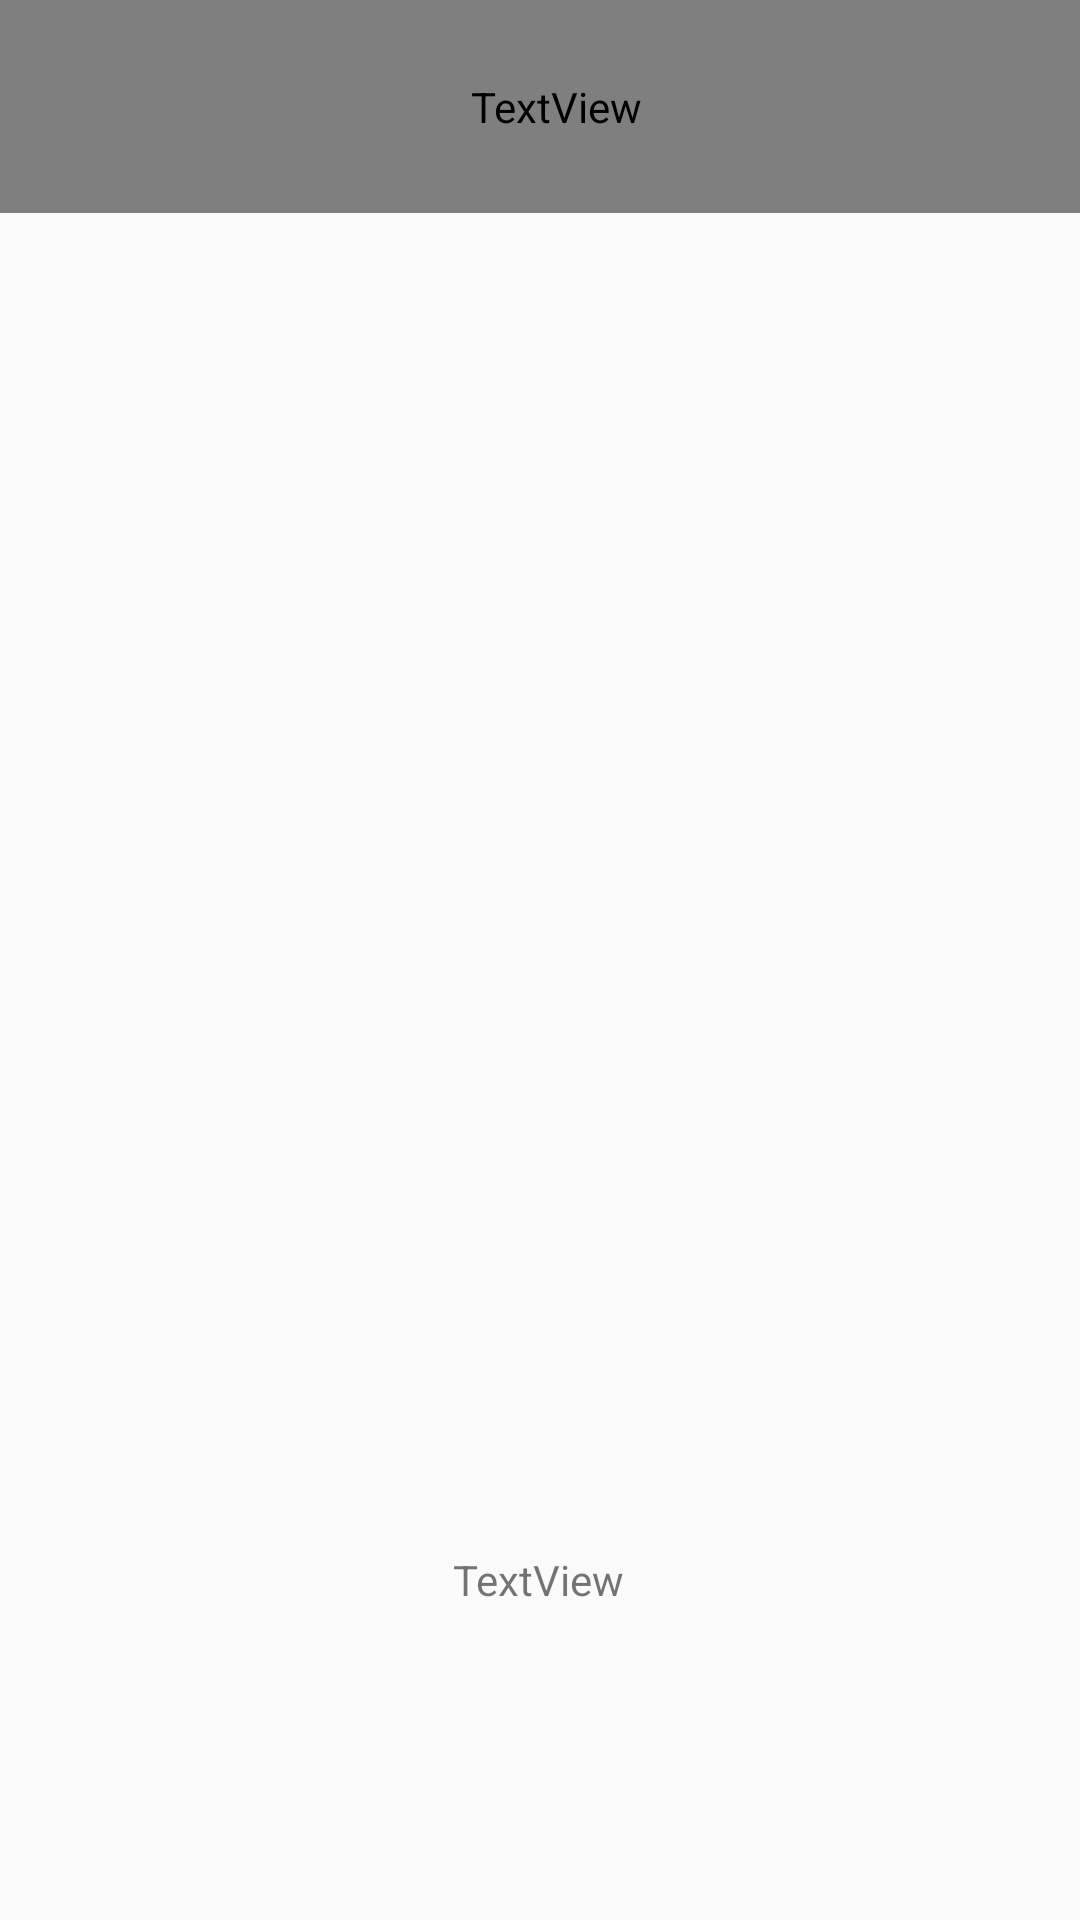

Layout XML and referenced resources for this Android screen:
<!-- AndroidManifest.xml: application theme Theme.AppCompat.Light -->
<!-- res/layout/activity_student_list.xml -->
<?xml version="1.0" encoding="utf-8"?>
<androidx.constraintlayout.widget.ConstraintLayout xmlns:android="http://schemas.android.com/apk/res/android"
    xmlns:app="http://schemas.android.com/apk/res-auto"
    xmlns:tools="http://schemas.android.com/tools"
    android:id="@+id/main"
    android:layout_width="match_parent"
    android:layout_height="match_parent"

    tools:context=".screens.StudentListActivity">

    <TextView
        android:id="@+id/textView2"
        android:layout_width="408dp"
        android:layout_height="71dp"
        android:fontFamily="@font/gevret_levin_alef"
        android:gravity="center"
        android:text="רשימת תלמידים:"
        android:textColor="#3D87A6"
        android:textSize="30dp"
        app:layout_constraintEnd_toEndOf="parent"
        app:layout_constraintHorizontal_bias="0.4"
        app:layout_constraintStart_toStartOf="parent"
        app:layout_constraintTop_toTopOf="parent" />

    <androidx.recyclerview.widget.RecyclerView
        android:id="@+id/rcStudentList"
        android:layout_width="415dp"
        android:layout_height="643dp"
        android:layout_marginStart="6dp"
        android:layout_marginTop="114dp"
        android:layout_marginEnd="6dp"
        android:layout_marginBottom="114dp"
        app:layout_constraintBottom_toBottomOf="parent"
        app:layout_constraintEnd_toEndOf="parent"
        app:layout_constraintHorizontal_bias="0.312"
        app:layout_constraintStart_toStartOf="parent"
        app:layout_constraintTop_toTopOf="parent"
        app:layout_constraintVertical_bias="0.0" />

    <TextView
        android:id="@+id/tv_student_count"
        android:layout_width="wrap_content"
        android:layout_height="wrap_content"
        android:layout_marginBottom="104dp"
        android:text="TextView"
        app:layout_constraintBottom_toBottomOf="parent"
        app:layout_constraintEnd_toEndOf="parent"
        app:layout_constraintHorizontal_bias="0.498"
        app:layout_constraintStart_toStartOf="parent"
        app:layout_constraintTop_toBottomOf="@+id/textView2"
        app:layout_constraintVertical_bias="1.0" />

</androidx.constraintlayout.widget.ConstraintLayout>
<!-- resources referenced by this layout -->
<resources>

</resources>
